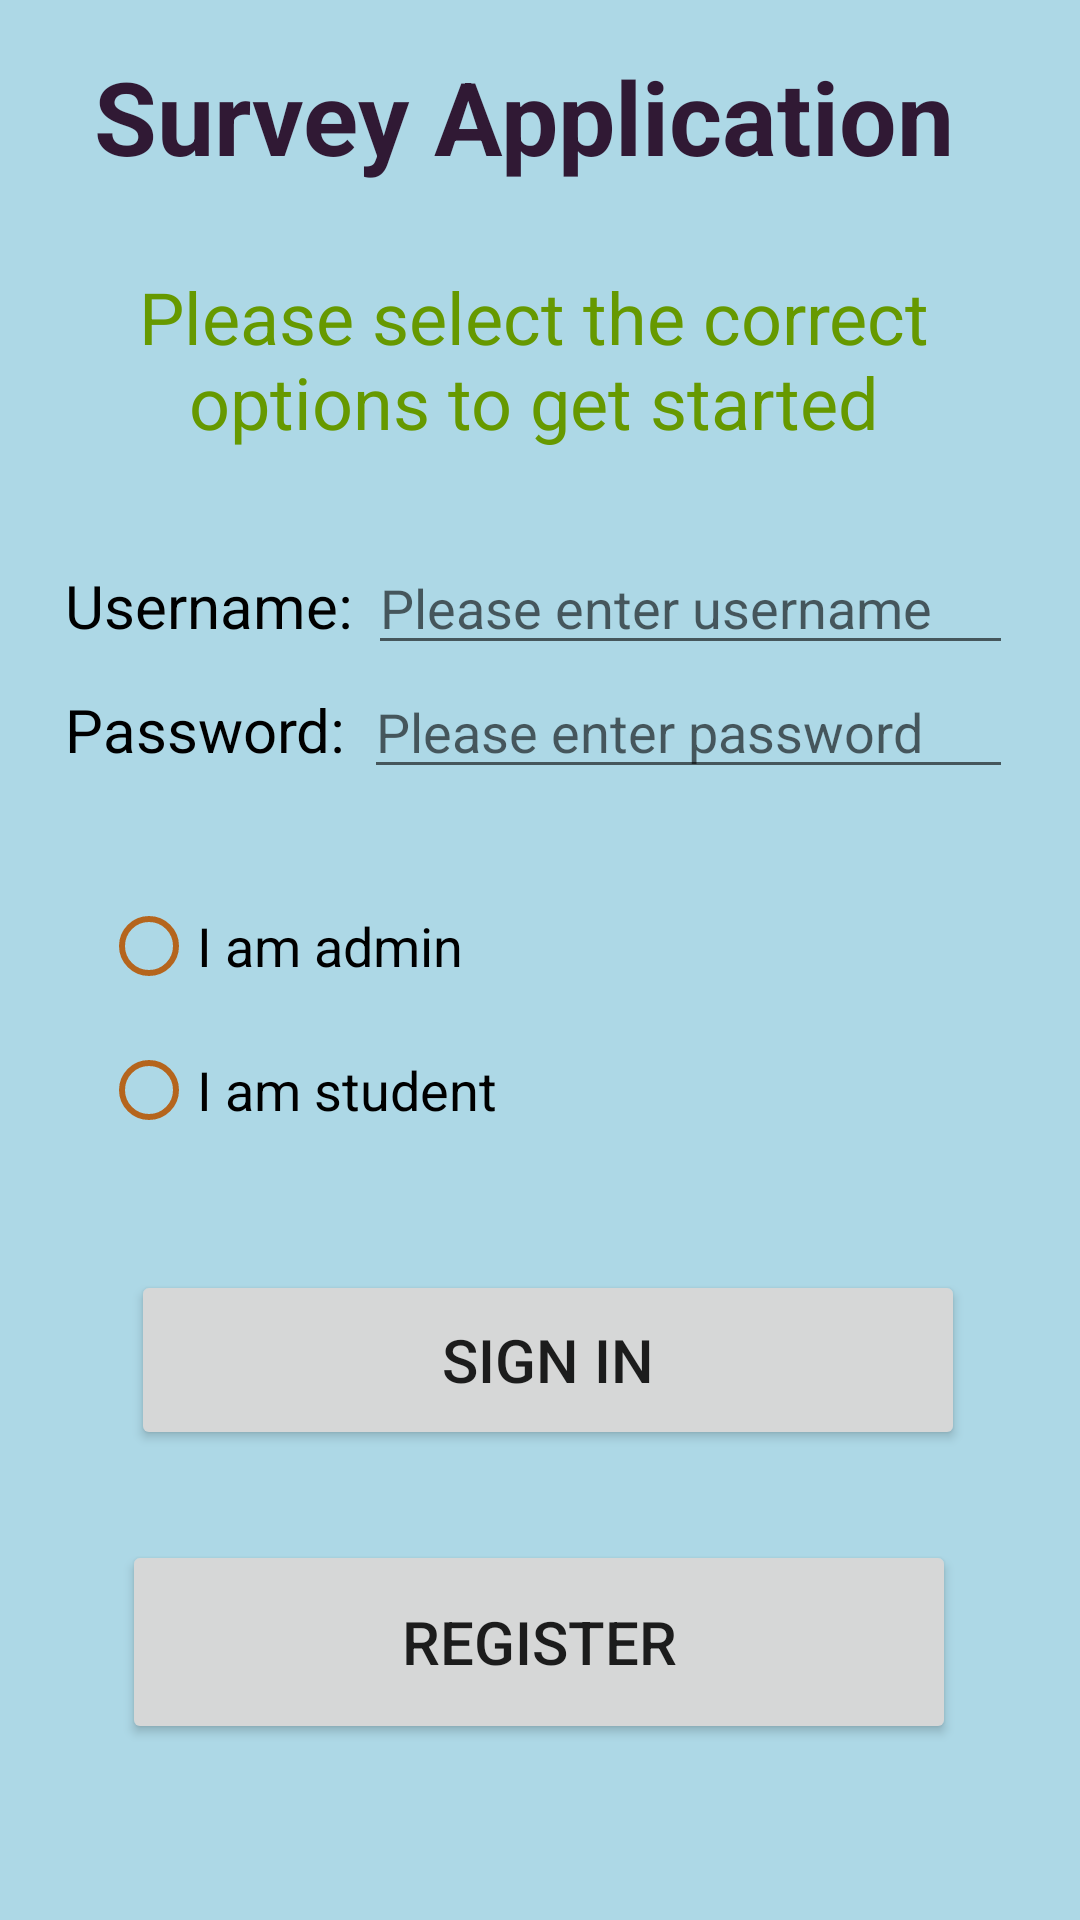

Android layout source for this screen:
<!-- AndroidManifest.xml: application theme Theme.SurveyApplication -->
<!-- res/layout/activity_main.xml -->
<?xml version="1.0" encoding="utf-8"?>
<androidx.constraintlayout.widget.ConstraintLayout xmlns:android="http://schemas.android.com/apk/res/android"
    xmlns:app="http://schemas.android.com/apk/res-auto"
    xmlns:tools="http://schemas.android.com/tools"
    android:layout_width="match_parent"
    android:layout_height="match_parent"
    android:background="#ADD8E6"
    tools:context=".MainActivity">

    <TextView
        android:id="@+id/surveyTitle"
        android:layout_width="wrap_content"
        android:layout_height="wrap_content"
        android:layout_marginTop="16dp"
        android:text="Survey Application"
        android:textColor="#301934"
        android:textStyle="bold"
        android:textSize="34sp"
        app:layout_constraintEnd_toEndOf="parent"
        app:layout_constraintHorizontal_bias="0.427"
        app:layout_constraintStart_toStartOf="parent"
        app:layout_constraintTop_toTopOf="parent" />

    <TextView
        android:id="@+id/textView2"
        android:layout_width="293dp"
        android:layout_height="83dp"
        android:layout_marginTop="28dp"
        android:text="@string/prompt"
        android:textAlignment="center"
        android:textColor="@android:color/holo_green_dark"
        android:textSize="24sp"
        app:layout_constraintEnd_toEndOf="parent"
        app:layout_constraintHorizontal_bias="0.474"
        app:layout_constraintStart_toStartOf="parent"
        app:layout_constraintTop_toBottomOf="@+id/surveyTitle" />

    <RadioGroup
        android:id="@+id/radioGroupAS"
        android:layout_width="292dp"
        android:layout_height="112dp"
        android:layout_marginTop="8dp"
        app:layout_constraintEnd_toEndOf="parent"
        app:layout_constraintHorizontal_bias="0.495"
        app:layout_constraintStart_toStartOf="parent"
        app:layout_constraintTop_toBottomOf="@+id/linearLayout3">

        <RadioButton
            android:id="@+id/adminBtn"
            android:layout_width="match_parent"
            android:layout_height="wrap_content"
            android:text="I am admin"
            android:buttonTint="#B5651D"
            android:textSize="18sp" />

        <RadioButton
            android:id="@+id/studentBtn"
            android:layout_width="match_parent"
            android:layout_height="wrap_content"
            android:text="I am student"
            android:buttonTint="#B5651D"
            android:textSize="18sp" />
    </RadioGroup>

    <Button
        android:id="@+id/registerBtn"
        android:layout_width="278dp"
        android:layout_height="68dp"
        android:layout_marginTop="20dp"
        android:onClick="register"
        android:text="Register"
        android:textSize="20sp"
        app:layout_constraintBottom_toBottomOf="parent"
        app:layout_constraintEnd_toEndOf="parent"
        app:layout_constraintHorizontal_bias="0.496"
        app:layout_constraintStart_toStartOf="parent"
        app:layout_constraintTop_toBottomOf="@+id/signInBtn"
        app:layout_constraintVertical_bias="0.144" />

    <Button
        android:id="@+id/signInBtn"
        android:layout_width="278dp"
        android:layout_height="60dp"
        android:layout_marginTop="20dp"
        android:onClick="signIn"
        android:text="Sign in"
        android:textSize="20sp"
        app:layout_constraintEnd_toEndOf="parent"
        app:layout_constraintHorizontal_bias="0.533"
        app:layout_constraintStart_toStartOf="parent"
        app:layout_constraintTop_toBottomOf="@+id/radioGroupAS" />

    <LinearLayout
        android:id="@+id/linearLayout3"
        android:layout_width="316dp"
        android:layout_height="103dp"
        android:layout_marginTop="8dp"
        android:orientation="vertical"
        app:layout_constraintEnd_toEndOf="parent"
        app:layout_constraintHorizontal_bias="0.494"
        app:layout_constraintStart_toStartOf="parent"
        app:layout_constraintTop_toBottomOf="@+id/textView2">

        <LinearLayout
            android:layout_width="match_parent"
            android:layout_height="wrap_content"
            android:orientation="horizontal">

            <TextView
                android:id="@+id/textView8"
                android:layout_width="wrap_content"
                android:layout_height="wrap_content"
                android:layout_weight="1"
                android:text="Username:"
                android:textColor="@color/black"
                android:textSize="20sp" />

            <EditText
                android:id="@+id/usernameLogin"
                android:layout_width="wrap_content"
                android:layout_height="wrap_content"
                android:layout_weight="1"
                android:ems="10"
                android:hint="Please enter username"
                android:inputType="textPersonName" />
        </LinearLayout>

        <LinearLayout
            android:layout_width="match_parent"
            android:layout_height="wrap_content"
            android:orientation="horizontal">

            <TextView
                android:id="@+id/textView9"
                android:layout_width="wrap_content"
                android:layout_height="wrap_content"
                android:layout_weight="1"
                android:text="Password:"
                android:textColor="@color/black"
                android:textSize="20sp" />

            <EditText
                android:id="@+id/passwordLogin"
                android:layout_width="wrap_content"
                android:layout_height="wrap_content"
                android:layout_weight="1"
                android:ems="10"
                android:hint="Please enter password"
                android:inputType="textPassword" />
        </LinearLayout>
    </LinearLayout>

</androidx.constraintlayout.widget.ConstraintLayout>
<!-- resources referenced by this layout -->
<resources>
  <color name="black">#FF000000</color>
  <string name="prompt">Please select the correct options to get started</string>
  <style name="Theme.SurveyApplication" parent="Theme.MaterialComponents.DayNight.DarkActionBar">
          
          <item name="colorPrimary">#006400</item>
          <item name="colorPrimaryVariant">@color/purple_700</item>
          <item name="colorOnPrimary">@color/white</item>
          
          <item name="colorSecondary">@color/teal_200</item>
          <item name="colorSecondaryVariant">@color/teal_700</item>
          <item name="colorOnSecondary">@color/black</item>
          
          <item name="android:statusBarColor">?attr/colorPrimaryVariant</item>
          
      </style>
  <color name="purple_700">#FF3700B3</color>
  <color name="white">#FFFFFFFF</color>
  <color name="teal_200">#FF03DAC5</color>
  <color name="teal_700">#FF018786</color>
</resources>
